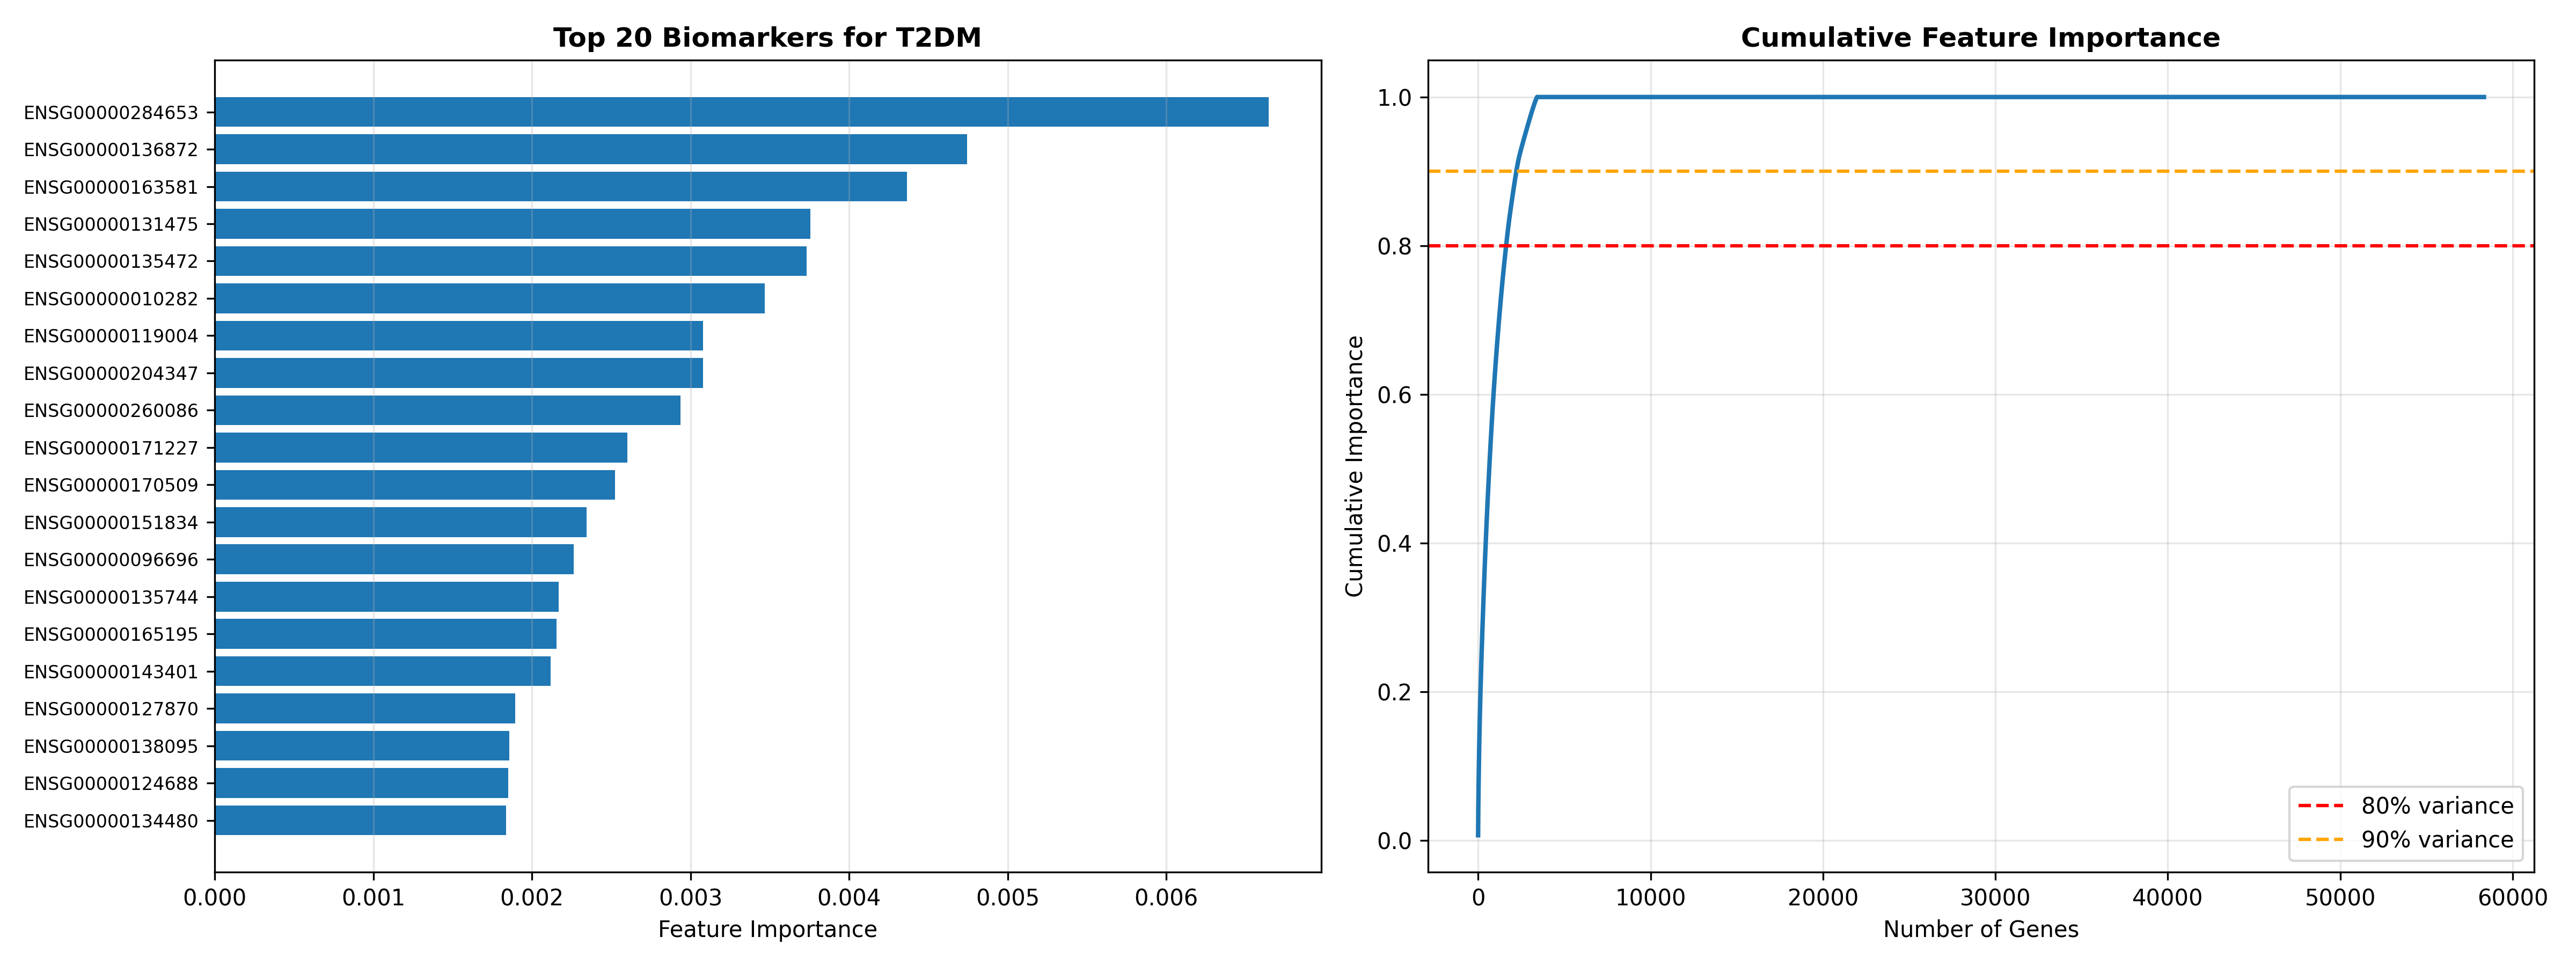

The file beside this chart, header and first rows:
gene, importance
ENSG00000284653, 0.006644
ENSG00000136872, 0.004745
ENSG00000163581, 0.004365
ENSG00000131475, 0.003757
ENSG00000135472, 0.003731
ENSG00000010282, 0.003467
ENSG00000119004, 0.003079
ENSG00000204347, 0.003078
ENSG00000260086, 0.002937
ENSG00000171227, 0.002602
ENSG00000170509, 0.002523
ENSG00000151834, 0.002345
ENSG00000096696, 0.002264
ENSG00000135744, 0.002168
ENSG00000165195, 0.002155
ENSG00000143401, 0.002119
ENSG00000127870, 0.001895
ENSG00000138095, 0.001859
ENSG00000124688, 0.001852
ENSG00000134480, 0.001836
ENSG00000138660, 0.001827
ENSG00000176422, 0.001815
ENSG00000100744, 0.001783
ENSG00000171453, 0.001757
ENSG00000266412, 0.001684
ENSG00000069424, 0.001679
ENSG00000131473, 0.001675
ENSG00000129460, 0.001673
ENSG00000050030, 0.001656
ENSG00000131779, 0.001627
ENSG00000135447, 0.001618
ENSG00000134121, 0.001614
ENSG00000172575, 0.001612
ENSG00000169403, 0.001606
ENSG00000117472, 0.00159
ENSG00000076053, 0.001573
ENSG00000136143, 0.001563
ENSG00000196517, 0.001561
ENSG00000175785, 0.001532
ENSG00000174827, 0.001527
ENSG00000091831, 0.001504
ENSG00000126953, 0.001502
ENSG00000165409, 0.0015
ENSG00000079689, 0.001486
ENSG00000174567, 0.001477
ENSG00000197933, 0.001473
ENSG00000231013, 0.00147
ENSG00000225968, 0.001431
ENSG00000163364, 0.001426
ENSG00000146386, 0.001421
ENSG00000114480, 0.00141
ENSG00000147003, 0.001384
ENSG00000178919, 0.001382
ENSG00000025039, 0.001362
ENSG00000116329, 0.001357
ENSG00000147416, 0.001322
ENSG00000101166, 0.001298
ENSG00000255304, 0.001288
ENSG00000128656, 0.001281
ENSG00000205231, 0.001279
... 58,276 more rows
